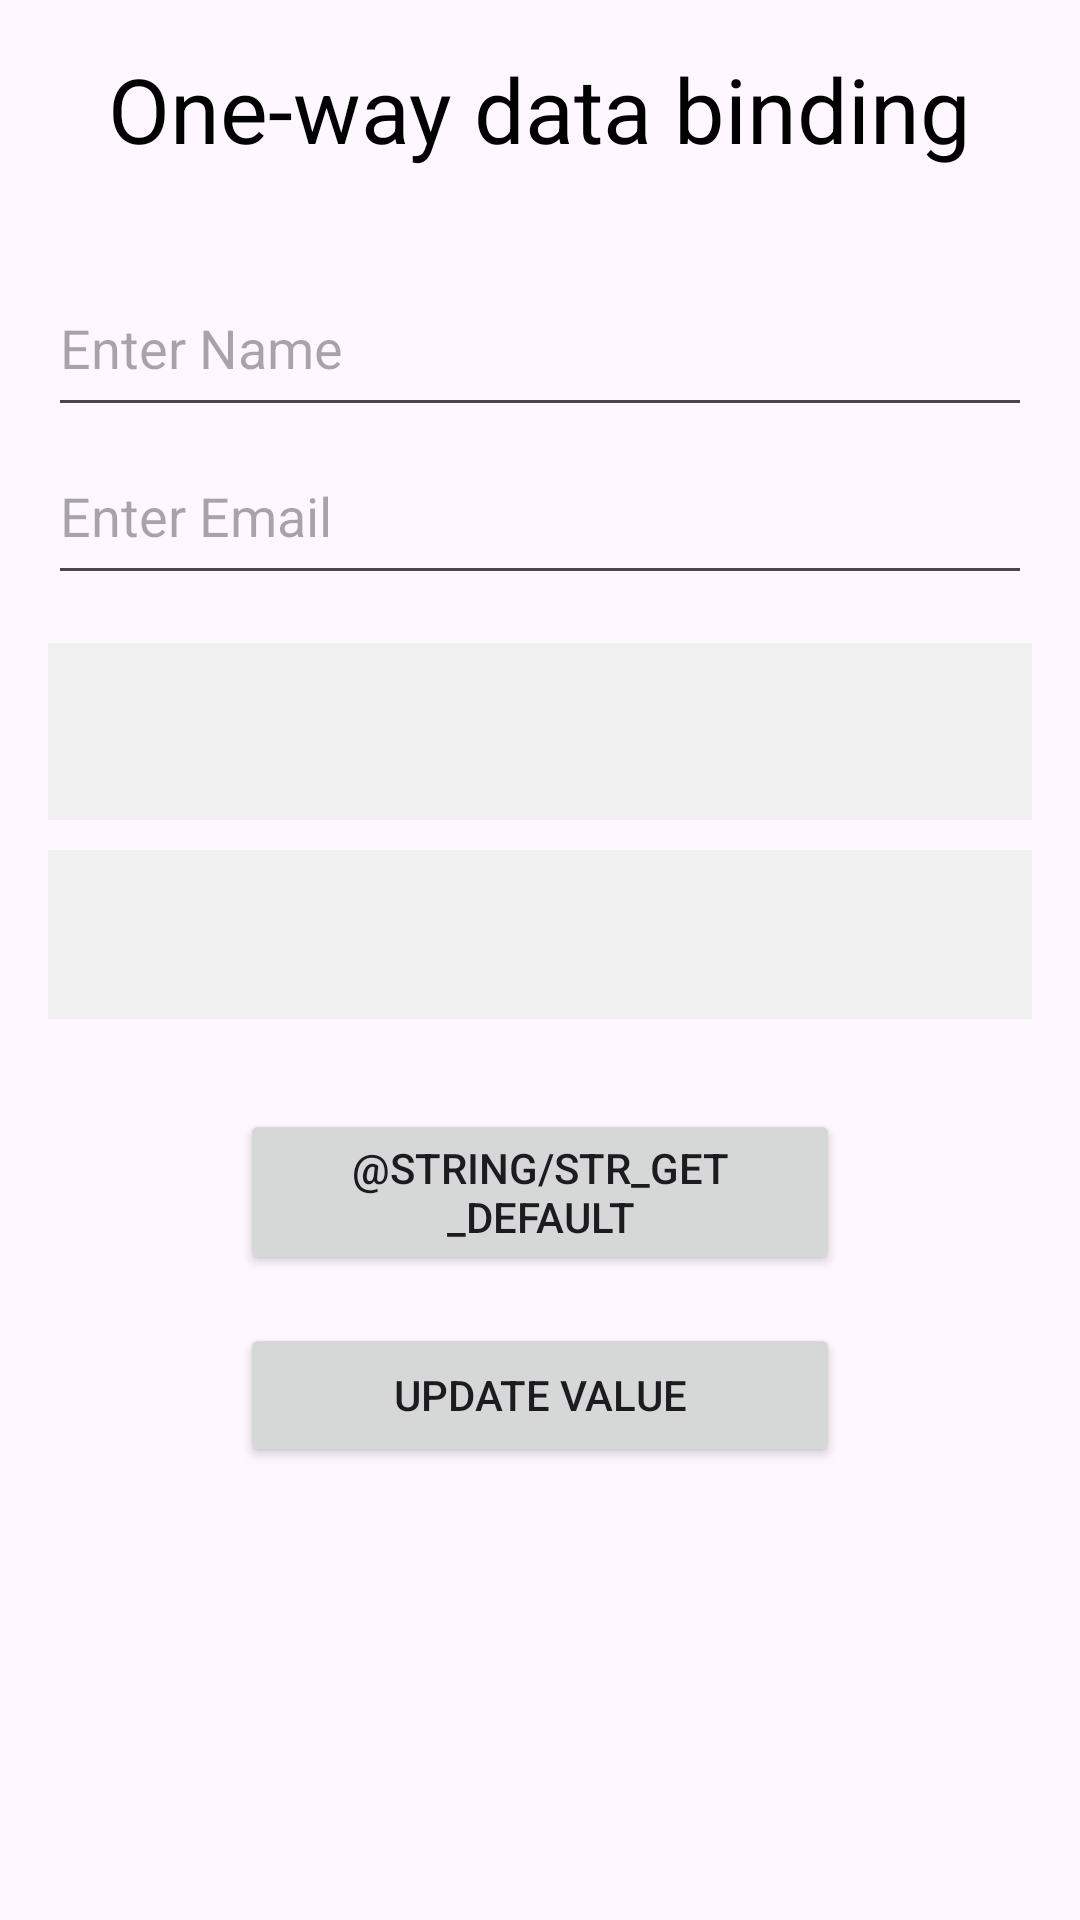

Reconstruct the res/layout file that produces this screen, plus the resources it refers to.
<!-- AndroidManifest.xml: application theme Base.Theme.MVVMArchitecturePattern -->
<!-- res/layout/fragment_first.xml -->
<layout xmlns:android="http://schemas.android.com/apk/res/android"
    xmlns:app="http://schemas.android.com/apk/res-auto"
    xmlns:tools="http://schemas.android.com/tools">

    <data>

        <variable
            name="viewModel"
            type="com.bangnv.mvvmarchitecturepattern.viewmodels.UserViewModel" />
    </data>

    <androidx.constraintlayout.widget.ConstraintLayout
        android:layout_width="match_parent"
        android:layout_height="match_parent"
        tools:context=".ui.WeatherActivity">

        <TextView
            android:id="@+id/tv_title"
            android:layout_width="wrap_content"
            android:layout_height="wrap_content"
            android:layout_marginTop="@dimen/_16dp"
            android:text="@string/str_one_way_data_binding"
            android:textColor="@color/black"
            android:textSize="30sp"
            app:layout_constraintEnd_toEndOf="parent"
            app:layout_constraintStart_toStartOf="parent"
            app:layout_constraintTop_toTopOf="parent" />

        <EditText
            android:id="@+id/edt_name"
            android:layout_width="0dp"
            android:layout_height="@dimen/_56dp"
            android:layout_marginHorizontal="@dimen/_16dp"
            android:layout_marginTop="@dimen/_30dp"
            android:autofillHints=""
            android:hint="@string/str_hint_edt_name"
            android:inputType="textCapWords"
            app:layout_constraintEnd_toEndOf="parent"
            app:layout_constraintStart_toStartOf="parent"
            app:layout_constraintTop_toBottomOf="@id/tv_title" />

        <EditText
            android:id="@+id/edt_email"
            android:layout_width="0dp"
            android:layout_height="@dimen/_56dp"
            android:layout_marginHorizontal="@dimen/_16dp"
            android:autofillHints=""
            android:hint="@string/str_hint_edt_email"
            android:inputType="textEmailAddress"
            app:layout_constraintEnd_toEndOf="parent"
            app:layout_constraintStart_toStartOf="parent"
            app:layout_constraintTop_toBottomOf="@id/edt_name" />

        <TextView
            android:id="@+id/tv_name"
            android:layout_width="match_parent"
            android:layout_height="wrap_content"
            android:layout_marginHorizontal="@dimen/_16dp"
            android:layout_marginTop="@dimen/_16dp"
            android:background="@color/light_gray"
            android:padding="16dp"
            android:text="@{viewModel.userData.username}"
            android:textSize="@dimen/_20sp"
            app:layout_constraintTop_toBottomOf="@id/edt_email" />

        <TextView
            android:id="@+id/tv_email"
            android:layout_width="match_parent"
            android:layout_height="wrap_content"
            android:layout_marginHorizontal="@dimen/_16dp"
            android:layout_marginTop="@dimen/_10dp"
            android:background="@color/light_gray"
            android:padding="@dimen/_16dp"
            android:text="@{viewModel.userData.email}"
            android:textSize="@dimen/_18sp"
            app:layout_constraintTop_toBottomOf="@id/tv_name" />


        <Button
            android:id="@+id/btn_get_default"
            android:layout_width="@dimen/_200dp"
            android:layout_height="wrap_content"
            android:layout_marginTop="@dimen/_30dp"
            android:text="@string/str_get_default"
            app:layout_constraintEnd_toEndOf="parent"
            app:layout_constraintStart_toStartOf="parent"
            app:layout_constraintTop_toBottomOf="@id/tv_email" />

        <Button
            android:id="@+id/btn_update_value"
            android:layout_width="@dimen/_200dp"
            android:layout_height="wrap_content"
            android:layout_marginTop="@dimen/_16dp"
            android:text="@string/str_update_value"
            app:layout_constraintEnd_toEndOf="parent"
            app:layout_constraintStart_toStartOf="parent"
            app:layout_constraintTop_toBottomOf="@id/btn_get_default" />

    </androidx.constraintlayout.widget.ConstraintLayout>

</layout>
<!-- resources referenced by this layout -->
<resources>
  <color name="black">#FF000000</color>
  <color name="light_gray">#F0F0F0</color>
  <dimen name="_10dp">10dp</dimen>
  <dimen name="_16dp">16dp</dimen>
  <dimen name="_18sp">18sp</dimen>
  <dimen name="_200dp">200dp</dimen>
  <dimen name="_20sp">20sp</dimen>
  <dimen name="_30dp">30dp</dimen>
  <dimen name="_56dp">56dp</dimen>
  <string name="str_hint_edt_email">Enter Email</string>
  <string name="str_hint_edt_name">Enter Name</string>
  <string name="str_one_way_data_binding">One-way data binding</string>
  <string name="str_update_value">Update Value</string>
  <style name="Base.Theme.MVVMArchitecturePattern" parent="Theme.Material3.DayNight.NoActionBar">
          
          
      </style>
</resources>
